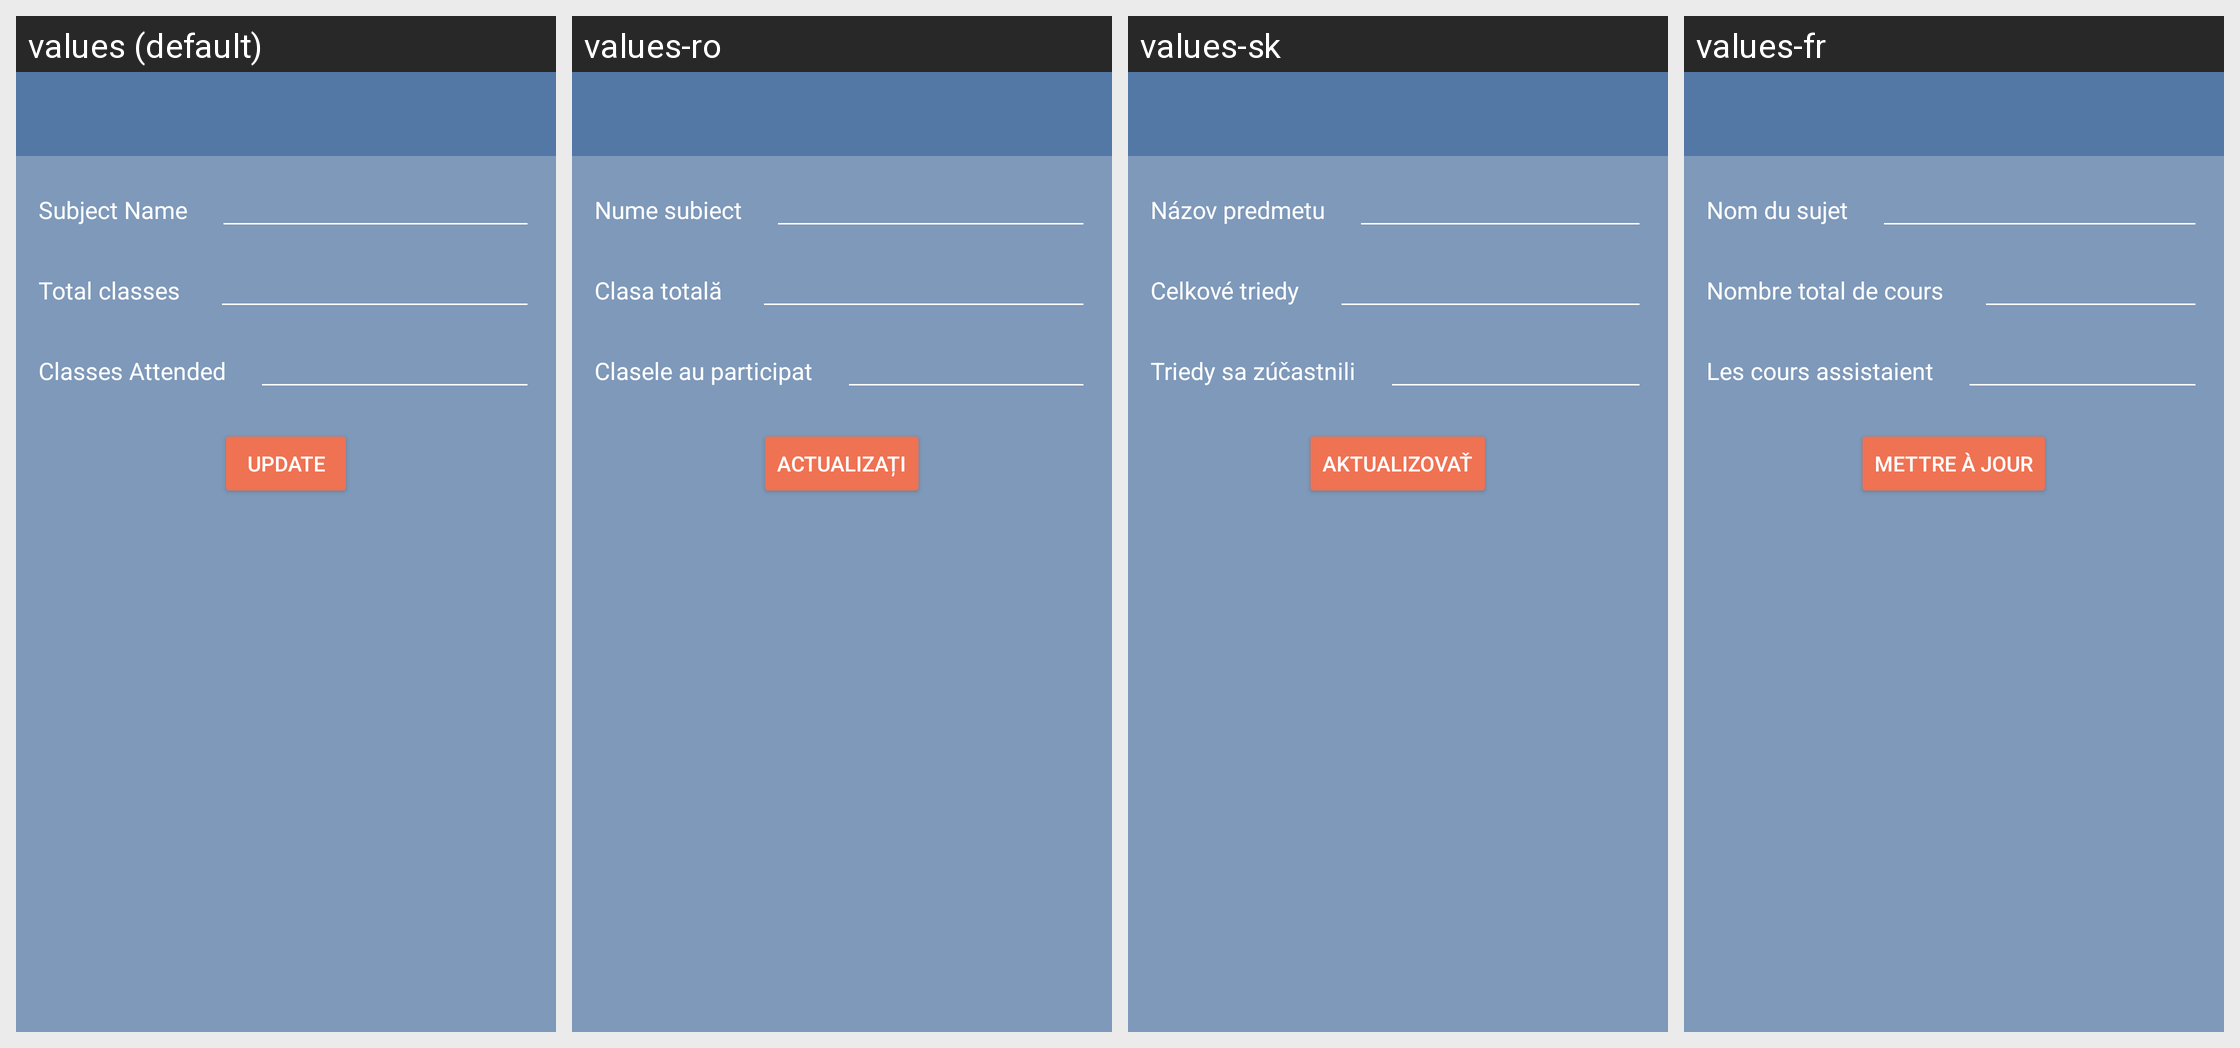

The Android screen above is rendered under several locales of the same app. Produce the string resources it draws, with the default and per-locale values.
Android screen res/layout/edit_subject.xml rendered under 4 locales, left to right: values (default), values-ro, values-sk, values-fr. Device: Nexus 5 (rendered at 1080×1920; each locale shown at half size, 540×960, under a caption strip naming it); theme AppTheme.
Other locales in the repository, not shown: values-ar, values-bg, values-cs, values-de, values-es, values-fa, values-fi, values-it, values-iw, values-ja, values-ko, values-nl, values-pl, values-pt, values-ru, values-sv, values-tr, values-zh.
Strings drawn on this screen, with the default value and each locale's value (text and hints the layout hard-codes, and strings that could not be matched under every locale, appear in the picture but are not listed):

subject_name
  values: Subject Name
  values-ro: Nume subiect
  values-sk: Názov predmetu
  values-fr: Nom du sujet

total_classes
  values: Total classes
  values-ro: Clasa totală
  values-sk: Celkové triedy
  values-fr: Nombre total de cours

classes_attended
  values: Classes Attended
  values-ro: Clasele au participat
  values-sk: Triedy sa zúčastnili
  values-fr: Les cours assistaient

update
  values: Update
  values-ro: Actualizați
  values-sk: aktualizovať
  values-fr: Mettre à jour
